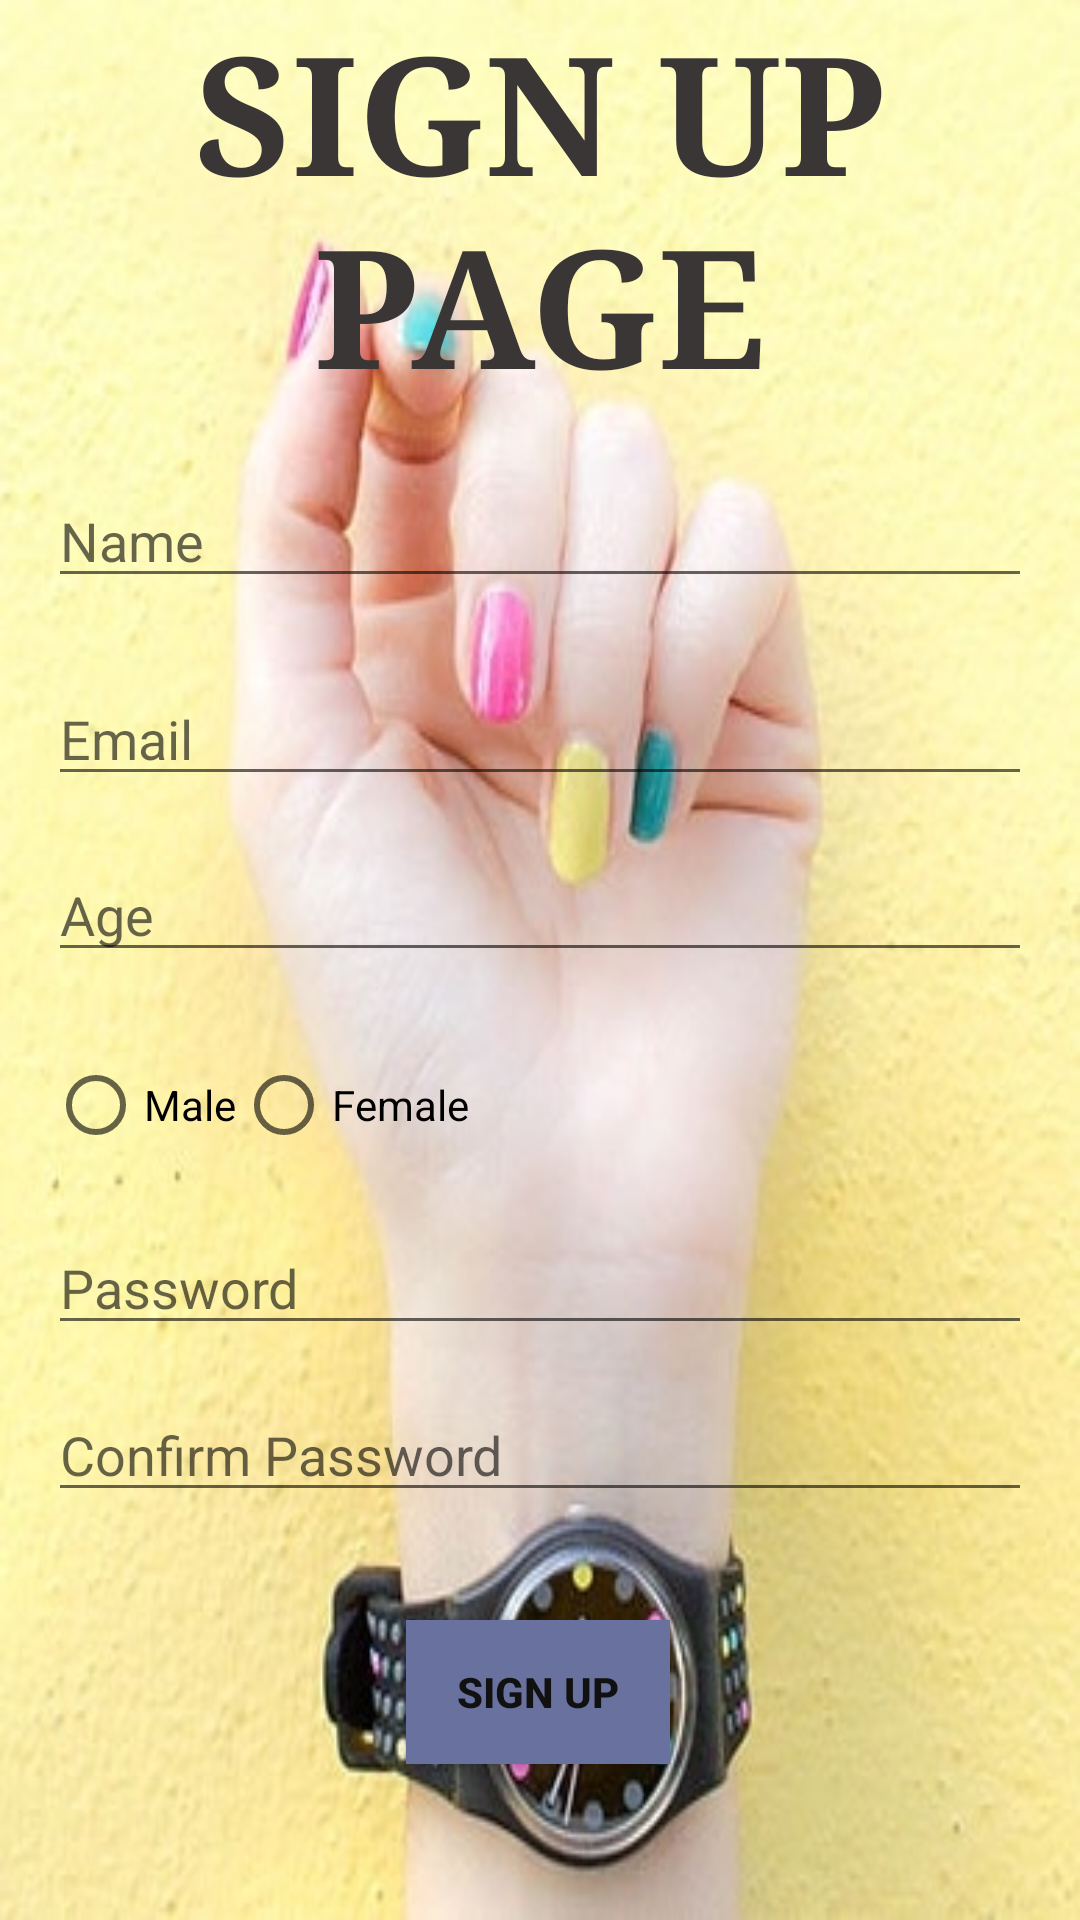

The Android layout XML behind this screen, and the referenced resources:
<!-- AndroidManifest.xml: application theme Theme.Gng -->
<!-- res/layout/signuppage.xml -->
<?xml version="1.0" encoding="utf-8"?>
<androidx.constraintlayout.widget.ConstraintLayout xmlns:android="http://schemas.android.com/apk/res/android"
    xmlns:app="http://schemas.android.com/apk/res-auto"
    xmlns:tools="http://schemas.android.com/tools"
    android:id="@+id/container"
    android:layout_width="match_parent"
    android:layout_height="match_parent"
    android:paddingLeft="@dimen/activity_horizontal_margin"
    android:paddingTop="@dimen/activity_vertical_margin"
    android:paddingRight="@dimen/activity_horizontal_margin"
    android:paddingBottom="@dimen/activity_vertical_margin"
    android:background="@drawable/img">

    <TextView
        android:id="@+id/logintitle"
        android:layout_width="wrap_content"
        android:layout_height="wrap_content"
        android:fontFamily="serif"
        android:text="SIGN UP PAGE"
        android:textAlignment="center"
        android:textColor="#3A3636"
        android:textSize="55sp"
        android:textStyle="bold"
        app:layout_constraintEnd_toEndOf="parent"
        app:layout_constraintStart_toStartOf="parent"
        app:layout_constraintTop_toTopOf="parent"
        app:layout_constraintVertical_bias="0.327" />

    <EditText
        android:id="@+id/editTextName"
        android:layout_width="match_parent"
        android:layout_height="wrap_content"
        android:layout_marginStart="16dp"
        android:layout_marginEnd="16dp"
        android:hint="Name"
        app:layout_constraintBottom_toTopOf="@+id/signup"
        app:layout_constraintEnd_toEndOf="parent"
        app:layout_constraintStart_toStartOf="parent"
        app:layout_constraintTop_toBottomOf="@+id/logintitle"
        app:layout_constraintVertical_bias="0.054" />

    <EditText
        android:id="@+id/editTextEmail"
        android:layout_width="match_parent"
        android:layout_height="wrap_content"
        android:layout_marginStart="16dp"
        android:layout_marginTop="16dp"
        android:layout_marginEnd="16dp"
        android:hint="Email"
        app:layout_constraintBottom_toTopOf="@+id/signup"
        app:layout_constraintEnd_toEndOf="parent"
        app:layout_constraintStart_toStartOf="parent"
        app:layout_constraintTop_toBottomOf="@+id/editTextName"
        app:layout_constraintVertical_bias="0.03" />

    <EditText
        android:id="@+id/editTextAge"
        android:layout_width="match_parent"
        android:layout_height="wrap_content"
        android:layout_marginStart="16dp"
        android:layout_marginTop="16dp"
        android:layout_marginEnd="16dp"
        android:hint="Age"
        android:inputType="number"
        app:layout_constraintBottom_toTopOf="@+id/editTextConfirmPassword"
        app:layout_constraintEnd_toEndOf="parent"
        app:layout_constraintStart_toStartOf="parent"
        app:layout_constraintTop_toBottomOf="@+id/editTextEmail"
        app:layout_constraintVertical_bias="0.01" />

    <RadioGroup
        android:id="@+id/radioGroupGender"
        android:layout_width="match_parent"
        android:layout_height="wrap_content"
        android:layout_marginStart="16dp"
        android:layout_marginEnd="16dp"
        android:orientation="horizontal"
        app:layout_constraintBottom_toTopOf="@+id/editTextConfirmPassword"
        app:layout_constraintEnd_toEndOf="parent"
        app:layout_constraintStart_toStartOf="parent"
        app:layout_constraintTop_toBottomOf="@+id/editTextAge"
        app:layout_constraintVertical_bias="0.225">

        <RadioButton
            android:id="@+id/radioButtonMale"
            android:layout_width="wrap_content"
            android:layout_height="wrap_content"
            android:text="Male" />

        <RadioButton
            android:id="@+id/radioButtonFemale"
            android:layout_width="wrap_content"
            android:layout_height="wrap_content"
            android:text="Female" />
    </RadioGroup>

    <EditText
        android:id="@+id/editTextPassword"
        android:layout_width="match_parent"
        android:layout_height="wrap_content"
        android:layout_marginStart="16dp"
        android:layout_marginEnd="16dp"
        android:hint="Password"
        android:inputType="textPassword"
        app:layout_constraintBottom_toTopOf="@+id/editTextConfirmPassword"
        app:layout_constraintEnd_toEndOf="parent"
        app:layout_constraintStart_toStartOf="parent"
        app:layout_constraintTop_toBottomOf="@+id/radioGroupGender" />

    <EditText
        android:id="@+id/editTextConfirmPassword"
        android:layout_width="match_parent"
        android:layout_height="wrap_content"
        android:layout_marginStart="16dp"
        android:layout_marginTop="124dp"
        android:layout_marginEnd="16dp"
        android:hint="Confirm Password"
        android:inputType="textPassword"
        app:layout_constraintBottom_toTopOf="@+id/signup"
        app:layout_constraintEnd_toEndOf="parent"
        app:layout_constraintHorizontal_bias="0.0"
        app:layout_constraintStart_toStartOf="parent"
        app:layout_constraintTop_toBottomOf="@+id/editTextEmail"
        app:layout_constraintVertical_bias="0.671" />

    <Button
        android:id="@+id/signup"
        android:layout_width="wrap_content"
        android:layout_height="wrap_content"
        android:layout_gravity="start"
        android:layout_marginBottom="52dp"
        android:background="#69729F"
        android:text="SIGN UP"
        android:textColor="#121111"
        android:textStyle="bold"
        app:layout_constraintBottom_toBottomOf="parent"
        app:layout_constraintEnd_toEndOf="parent"
        app:layout_constraintHorizontal_bias="0.498"
        app:layout_constraintStart_toStartOf="parent" />

    <ProgressBar
        android:id="@+id/loading"
        android:layout_width="wrap_content"
        android:layout_height="wrap_content"
        android:layout_gravity="center"
        android:layout_marginTop="64dp"
        android:layout_marginBottom="64dp"
        android:visibility="gone"
        app:layout_constraintBottom_toBottomOf="parent"
        app:layout_constraintTop_toTopOf="parent"
        app:layout_constraintVertical_bias="0.3"
        tools:ignore="MissingConstraints" />


</androidx.constraintlayout.widget.ConstraintLayout>
<!-- resources referenced by this layout -->
<resources>
  <!-- drawable img: jpg bitmap (drawable-v24, 33580 bytes) -->
  <style name="Theme.Gng" parent="Theme.MaterialComponents.DayNight.DarkActionBar">
          
          <item name="colorPrimary">@color/purple_500</item>
          <item name="colorPrimaryVariant">@color/purple_700</item>
          <item name="colorOnPrimary">@color/white</item>
          
          <item name="colorSecondary">@color/teal_200</item>
          <item name="colorSecondaryVariant">@color/teal_700</item>
          <item name="colorOnSecondary">@color/black</item>
          
          <item name="android:statusBarColor" tools:targetApi="l">?attr/colorPrimaryVariant</item>
          
      </style>
  <!-- not gathered from this repository: default colours our renderer supplied (Android Studio template values) -->
  <color name="purple_500">#FF6200EE</color>
  <color name="purple_700">#FF3700B3</color>
  <color name="teal_200">#FF03DAC5</color>
  <color name="teal_700">#FF018786</color>
  <color name="black">#FF000000</color>
  <color name="white">#FFFFFFFF</color>
</resources>
